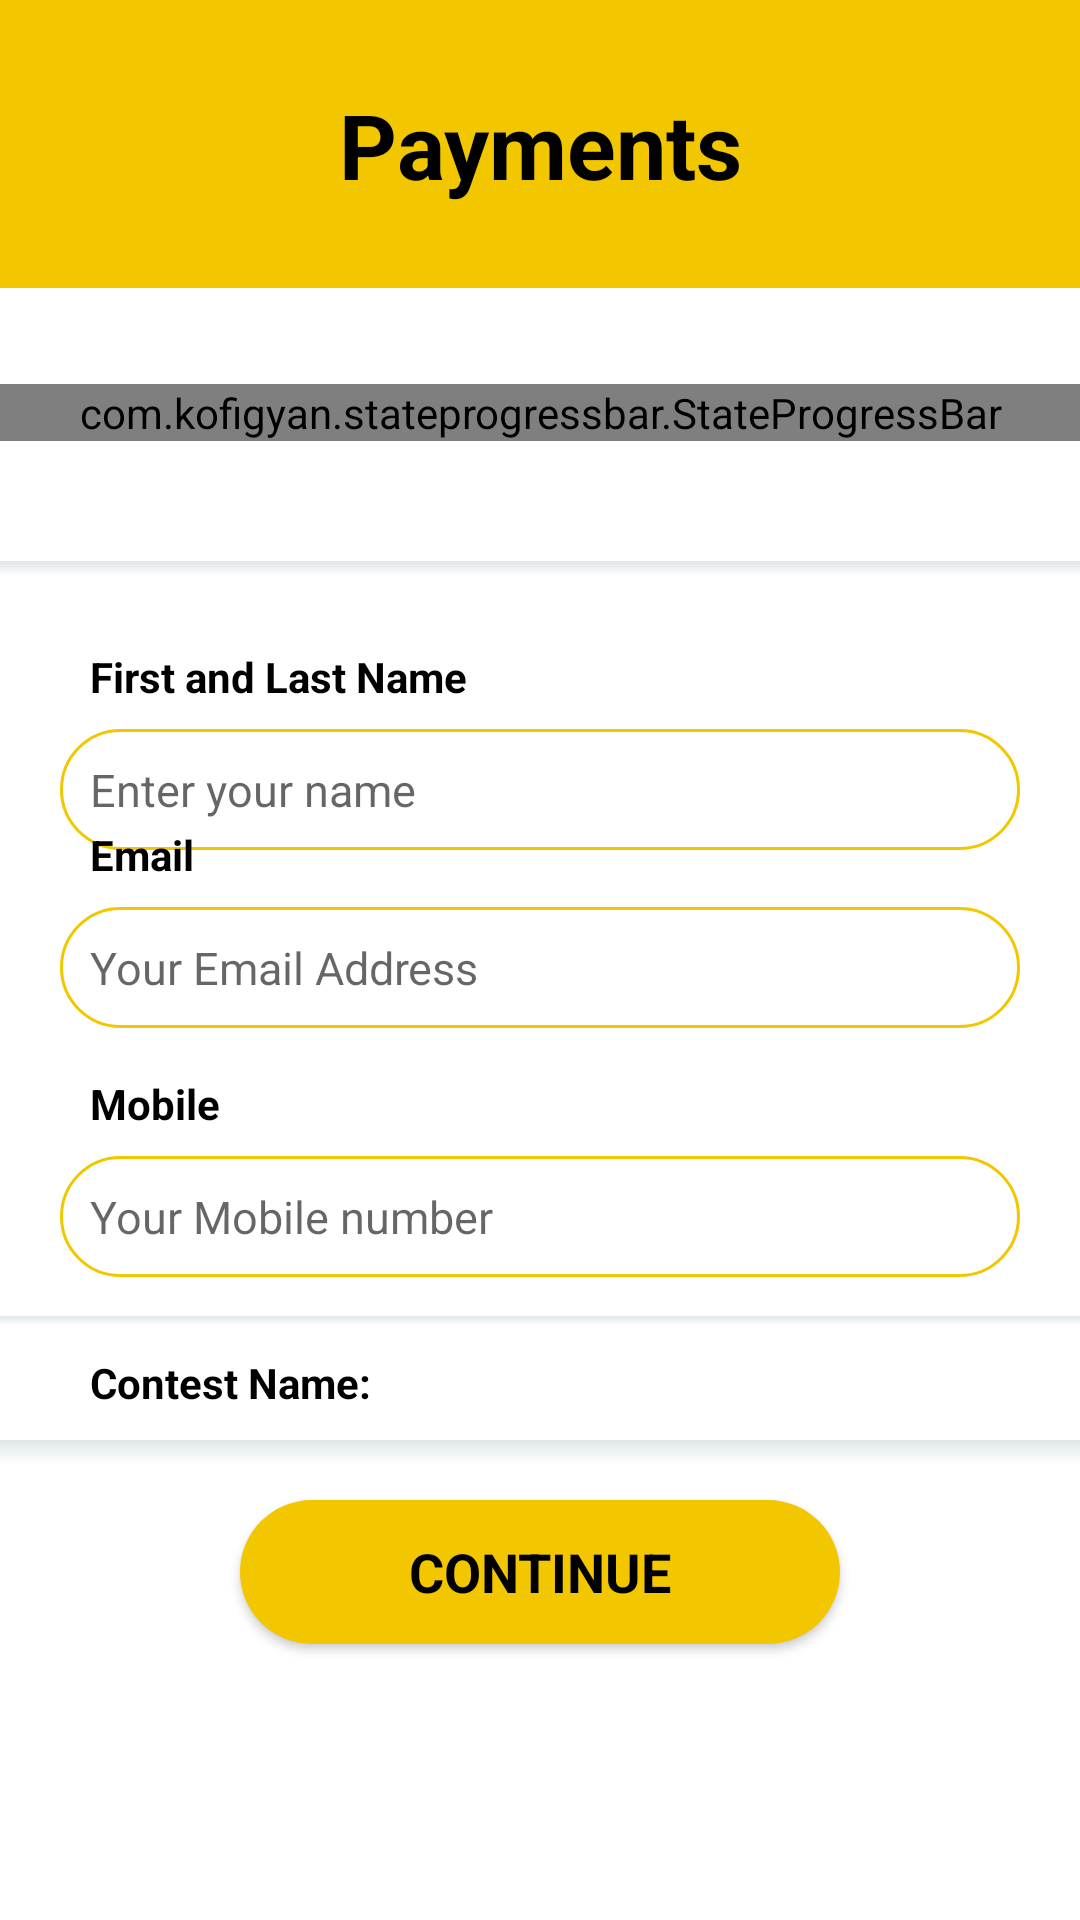

The Android layout XML behind this screen, and the referenced resources:
<!-- AndroidManifest.xml: application theme Base.Theme.Mic -->
<!-- res/layout/activity_payment_detail.xml -->
<?xml version="1.0" encoding="utf-8"?>
<androidx.constraintlayout.widget.ConstraintLayout
    xmlns:android="http://schemas.android.com/apk/res/android"
    xmlns:app="http://schemas.android.com/apk/res-auto"
    xmlns:tools="http://schemas.android.com/tools"
    android:layout_width="match_parent"
    android:layout_height="match_parent"
    tools:context=".PaymentDetail">


    <androidx.constraintlayout.widget.ConstraintLayout
        android:layout_width="match_parent"
        android:layout_height="0dp"
        android:background="@color/yellow"
        app:layout_constraintEnd_toEndOf="parent"
        app:layout_constraintHeight_percent="0.15"
        app:layout_constraintStart_toStartOf="parent"
        app:layout_constraintTop_toTopOf="parent">


        <TextView
            android:layout_width="match_parent"
            android:layout_height="wrap_content"
            android:gravity="center_horizontal"
            android:maxLines="1"
            android:text="Payments"
            android:textAlignment="center"
            android:textColor="@color/black"
            android:textSize="30sp"
            android:textStyle="bold"
            app:layout_constraintBottom_toBottomOf="parent"
            app:layout_constraintEnd_toEndOf="parent"
            app:layout_constraintStart_toStartOf="parent"
            app:layout_constraintTop_toTopOf="parent" />

    </androidx.constraintlayout.widget.ConstraintLayout>

    <androidx.constraintlayout.widget.Guideline
        android:id="@+id/guideline15"
        android:layout_width="wrap_content"
        android:layout_height="wrap_content"
        app:layout_constraintGuide_percent="0.2"
        android:orientation="horizontal"/>

    <com.kofigyan.stateprogressbar.StateProgressBar
        android:id="@+id/stateProgressBar"
        android:layout_width="match_parent"
        android:layout_height="wrap_content"
        app:layout_constraintEnd_toEndOf="parent"
        app:layout_constraintStart_toStartOf="parent"
        app:layout_constraintTop_toTopOf="@+id/guideline15"
        app:spb_animateToCurrentProgressState="true"
        app:spb_currentStateDescriptionColor="@color/black"
        app:spb_currentStateNumber="one"
        app:spb_maxStateNumber="three"
        app:spb_stateBackgroundColor="#ffffff"
        app:spb_stateDescriptionColor="#bdc3c7"
        app:spb_stateForegroundColor="#F3C700"
        app:spb_stateNumberBackgroundColor="@color/yellow"
        app:spb_stateNumberForegroundColor="@color/white"/>

    <androidx.constraintlayout.widget.Guideline
        android:id="@+id/guideline9"
        android:layout_width="wrap_content"
        android:layout_height="wrap_content"
        android:orientation="horizontal"
        app:layout_constraintGuide_percent="0.3" />

    <View
        android:layout_width="0dp"
        android:layout_height="5dp"
        android:background="@drawable/payment_layout_shading"
        app:layout_constraintBottom_toTopOf="@+id/guideline9"
        app:layout_constraintEnd_toEndOf="parent"
        app:layout_constraintStart_toStartOf="parent"/>

    <TextView
        android:id="@+id/name"
        android:layout_width="wrap_content"
        android:layout_height="wrap_content"
        android:layout_marginStart="30dp"
        android:layout_marginLeft="30dp"
        android:layout_marginTop="24dp"
        android:text="First and Last Name"
        android:textColor="@color/black"
        android:textStyle="bold"
        app:layout_constraintStart_toStartOf="parent"
        app:layout_constraintTop_toBottomOf="@+id/guideline9" />

    <EditText
        android:layout_width="0dp"
        android:layout_height="wrap_content"
        android:layout_marginStart="20dp"
        android:layout_marginLeft="20dp"
        android:layout_marginTop="8dp"
        android:layout_marginEnd="20dp"
        android:layout_marginRight="20dp"
        android:background="@drawable/edit_text_background"
        android:hint="Enter your name"
        android:inputType="textPersonName"
        android:padding="10dp"
        android:textSize="15sp"
        app:layout_constraintEnd_toEndOf="parent"
        app:layout_constraintStart_toStartOf="parent"
        app:layout_constraintTop_toBottomOf="@+id/name" />

    <androidx.constraintlayout.widget.Guideline
        android:id="@+id/guideline10"
        android:layout_width="wrap_content"
        android:layout_height="wrap_content"
        android:orientation="horizontal"
        app:layout_constraintGuide_percent="0.43" />

    <TextView
        android:id="@+id/email"
        android:layout_width="wrap_content"
        android:layout_height="wrap_content"
        android:layout_marginStart="30dp"
        android:layout_marginLeft="30dp"
        android:text="Email"
        android:textColor="@color/black"
        android:textStyle="bold"
        app:layout_constraintStart_toStartOf="parent"
        app:layout_constraintTop_toBottomOf="@+id/guideline10" />

    <EditText
        android:layout_width="0dp"
        android:layout_height="wrap_content"
        android:layout_marginStart="20dp"
        android:layout_marginLeft="20dp"
        android:layout_marginTop="8dp"
        android:layout_marginEnd="20dp"
        android:layout_marginRight="20dp"
        android:background="@drawable/edit_text_background"
        android:hint="Your Email Address"
        android:inputType="text"
        android:padding="10dp"
        android:textSize="15sp"
        app:layout_constraintEnd_toEndOf="parent"
        app:layout_constraintStart_toStartOf="parent"
        app:layout_constraintTop_toBottomOf="@+id/email" />

    <androidx.constraintlayout.widget.Guideline
        android:id="@+id/guideline12"
        android:layout_width="wrap_content"
        android:layout_height="wrap_content"
        android:orientation="horizontal"
        app:layout_constraintGuide_percent="0.56" />

    <TextView
        android:id="@+id/mobile"
        android:layout_width="wrap_content"
        android:layout_height="wrap_content"
        android:layout_marginStart="30dp"
        android:layout_marginLeft="30dp"
        android:text="Mobile"
        android:textColor="@color/black"
        android:textStyle="bold"
        app:layout_constraintStart_toStartOf="parent"
        app:layout_constraintTop_toBottomOf="@+id/guideline12" />

    <EditText
        android:layout_width="0dp"
        android:layout_height="wrap_content"
        android:layout_marginStart="20dp"
        android:layout_marginLeft="20dp"
        android:layout_marginTop="8dp"
        android:layout_marginEnd="20dp"
        android:layout_marginRight="20dp"
        android:background="@drawable/edit_text_background"
        android:hint="Your Mobile number"
        android:inputType="phone"
        android:padding="10dp"
        android:textSize="15sp"
        app:layout_constraintEnd_toEndOf="parent"
        app:layout_constraintStart_toStartOf="parent"
        app:layout_constraintTop_toBottomOf="@+id/mobile" />

    <androidx.constraintlayout.widget.Guideline
        android:id="@+id/guideline13"
        android:layout_width="wrap_content"
        android:layout_height="wrap_content"
        android:orientation="horizontal"
        app:layout_constraintGuide_percent="0.69" />

    <View
        android:layout_width="0dp"
        android:layout_height="3dp"
        android:background="@drawable/payment_layout_shading"
        app:layout_constraintBottom_toTopOf="@+id/guideline13"
        app:layout_constraintEnd_toEndOf="parent"
        app:layout_constraintStart_toStartOf="parent"/>

    <TextView
        android:layout_width="wrap_content"
        android:layout_height="wrap_content"
        android:layout_marginStart="30dp"
        android:layout_marginLeft="30dp"
        android:paddingVertical="5dp"
        android:text="Contest Name:"
        android:textColor="@color/black"
        android:textStyle="bold"
        app:layout_constraintBottom_toTopOf="@+id/guideline14"
        app:layout_constraintStart_toStartOf="parent"
        app:layout_constraintTop_toBottomOf="@+id/guideline13" />



    <androidx.constraintlayout.widget.Guideline
        android:id="@+id/guideline14"
        android:layout_width="wrap_content"
        android:layout_height="wrap_content"
        app:layout_constraintGuide_percent="0.75"
        android:orientation="horizontal" />

    <Button
        android:layout_width="0dp"
        android:layout_height="wrap_content"
        android:id="@+id/proceed"
        android:layout_marginStart="80dp"
        android:layout_marginLeft="80dp"
        android:layout_marginTop="20dp"
        android:layout_marginEnd="80dp"
        android:layout_marginRight="80dp"
        android:background="@drawable/button_background"
        android:gravity="center"
        android:text="Continue"
        android:textAlignment="center"
        android:textAllCaps="true"
        android:textAppearance="@style/TextAppearance.AppCompat.Medium"
        android:textColor="@color/black"
        android:textStyle="bold"
        app:layout_constraintEnd_toEndOf="parent"
        app:layout_constraintStart_toStartOf="parent"
        app:layout_constraintTop_toTopOf="@+id/guideline14" />

    <View
        android:layout_width="0dp"
        android:layout_height="8dp"
        android:background="@drawable/payment_layout_shading"
        app:layout_constraintTop_toBottomOf="@+id/guideline14"
        app:layout_constraintEnd_toEndOf="parent"
        app:layout_constraintStart_toStartOf="parent"/>



</androidx.constraintlayout.widget.ConstraintLayout>
<!-- resources referenced by this layout -->
<resources>
  <color name="black">#FF000000</color>
  <color name="white">#FFFFFFFF</color>
  <color name="yellow">#F3C700</color>
  <!-- drawable button_background (drawable) -->
  <?xml version="1.0" encoding="utf-8"?>
  <shape xmlns:android="http://schemas.android.com/apk/res/android">
  
      <solid
          android:color="#F3C700" />
      <corners
          android:radius="50dp"/>
  
  </shape>
  <!-- drawable edit_text_background (drawable) -->
  <?xml version="1.0" encoding="utf-8"?>
  <shape xmlns:android="http://schemas.android.com/apk/res/android">
  
      <solid
          android:color="@color/white" />
      <corners
          android:radius="50dp"/>
      <stroke
          android:color="@color/yellow"
          android:width="1dp"
          />
  </shape>
  <!-- drawable payment_layout_shading (drawable) -->
  <?xml version="1.0" encoding="utf-8"?>
  <shape xmlns:android="http://schemas.android.com/apk/res/android">
  
      <gradient
          android:startColor="@color/white"
          android:endColor="#dfe6e9"
          android:type="linear"
          android:angle="90">
      </gradient>
  </shape>
  <style name="Base.Theme.Mic" parent="Theme.MaterialComponents.Light.NoActionBar">
          
          <item name="colorPrimary">@color/Admere_Selvyn_color</item>
          <item name="colorPrimaryVariant">@color/Admere_Selvyn_color</item>
          <item name="colorOnPrimary">@color/white</item>
          
          <item name="colorSecondary">@color/Admere_Selvyn_color</item>
          <item name="colorSecondaryVariant">@color/teal_700</item>
          <item name="colorOnSecondary">@color/white</item>
          
          <item name="android:statusBarColor" tools:targetApi="l">?attr/colorPrimaryVariant</item>
          
      </style>
  <color name="Admere_Selvyn_color">#F3C700</color>
  <color name="teal_700">#FF018786</color>
</resources>
